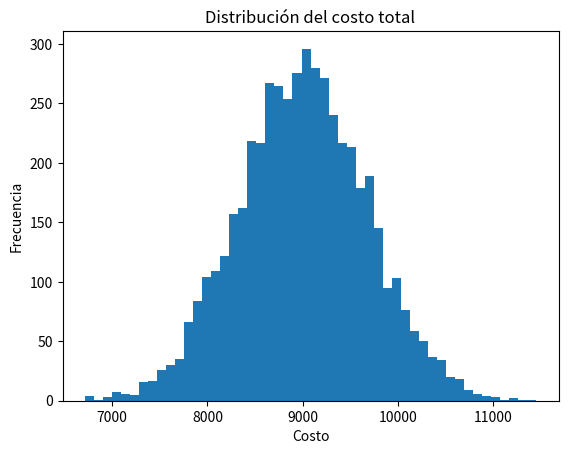

Generate this figure with matplotlib:

# Costos fijos (determinísticos)
materiales = 5000
mano_obra = 3000
transporte = 1000

# Presupuesto total
costo_total = materiales + mano_obra + transporte

print(f"Costo total determinístico: ${costo_total}")



import numpy as np

# Definir distribuciones
materiales_dist = np.random.normal(loc=5000, scale=500, size=5000)
mano_obra_dist = np.random.normal(loc=3000, scale=400, size=5000)
transporte_dist = np.random.normal(loc=1000, scale=200, size=5000)



# Simulación
costo_total_sim = materiales_dist + mano_obra_dist + transporte_dist

# Estadísticas
media = np.mean(costo_total_sim)
std = np.std(costo_total_sim)

print(f"Media: ${media:.2f}")
print(f"Desviación estándar: ${std:.2f}")



import matplotlib.pyplot as plt

plt.hist(costo_total_sim, bins=50)
plt.title("Distribución del costo total")
plt.xlabel("Costo")
plt.ylabel("Frecuencia")
plt.show()



# Distribución alternativa (Uniforme)
materiales_uni = np.random.uniform(4500, 5500, 5000)
mano_obra_uni = np.random.uniform(2500, 3500, 5000)
transporte_uni = np.random.uniform(800, 1200, 5000)

costo_total_uni = materiales_uni + mano_obra_uni + transporte_uni

# Comparación
print("Media Normal:", np.mean(costo_total_sim))
print("Media Uniforme:", np.mean(costo_total_uni))
